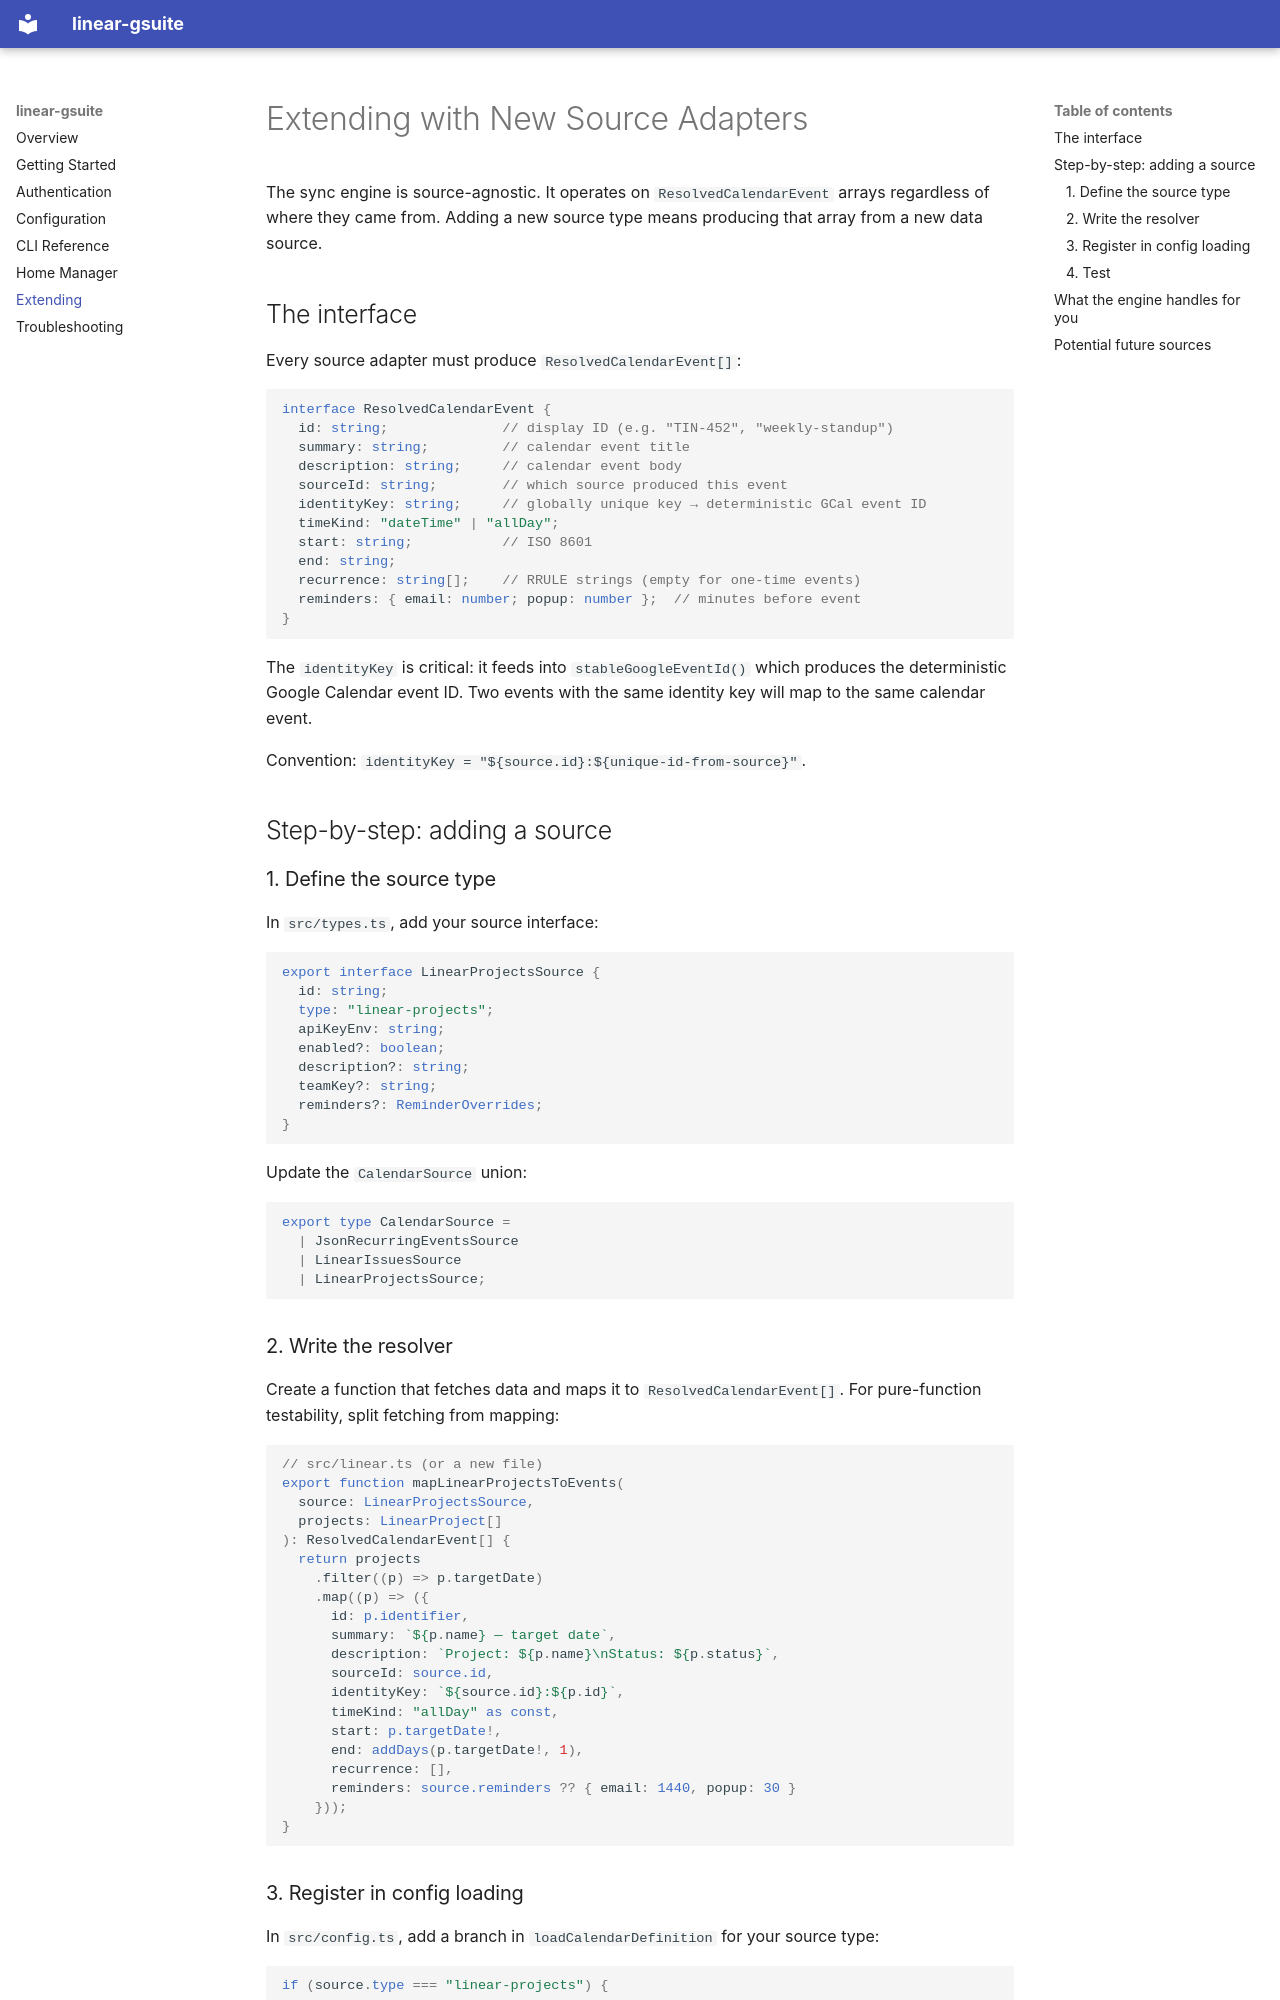

repository: tinyland-inc/linear-gsuite · page: guides/extending/index.html · generator: mkdocs

# Extending with New Source Adapters

The sync engine is source-agnostic. It operates on `ResolvedCalendarEvent`
arrays regardless of where they came from. Adding a new source type means
producing that array from a new data source.

## The interface

Every source adapter must produce `ResolvedCalendarEvent[]`:

```typescript
interface ResolvedCalendarEvent {
  id: string;              // display ID (e.g. "TIN-452", "weekly-standup")
  summary: string;         // calendar event title
  description: string;     // calendar event body
  sourceId: string;        // which source produced this event
  identityKey: string;     // globally unique key → deterministic GCal event ID
  timeKind: "dateTime" | "allDay";
  start: string;           // ISO 8601
  end: string;
  recurrence: string[];    // RRULE strings (empty for one-time events)
  reminders: { email: number; popup: number };  // minutes before event
}
```

The `identityKey` is critical: it feeds into `stableGoogleEventId()` which
produces the deterministic Google Calendar event ID. Two events with the
same identity key will map to the same calendar event.

Convention: `identityKey = "${source.id}:${unique-id-from-source}"`.

## Step-by-step: adding a source

### 1. Define the source type

In `src/types.ts`, add your source interface:

```typescript
export interface LinearProjectsSource {
  id: string;
  type: "linear-projects";
  apiKeyEnv: string;
  enabled?: boolean;
  description?: string;
  teamKey?: string;
  reminders?: ReminderOverrides;
}
```

Update the `CalendarSource` union:

```typescript
export type CalendarSource =
  | JsonRecurringEventsSource
  | LinearIssuesSource
  | LinearProjectsSource;
```

### 2. Write the resolver

Create a function that fetches data and maps it to `ResolvedCalendarEvent[]`.
For pure-function testability, split fetching from mapping:

```typescript
// src/linear.ts (or a new file)
export function mapLinearProjectsToEvents(
  source: LinearProjectsSource,
  projects: LinearProject[]
): ResolvedCalendarEvent[] {
  return projects
    .filter((p) => p.targetDate)
    .map((p) => ({
      id: p.identifier,
      summary: `${p.name} — target date`,
      description: `Project: ${p.name}\nStatus: ${p.status}`,
      sourceId: source.id,
      identityKey: `${source.id}:${p.id}`,
      timeKind: "allDay" as const,
      start: p.targetDate!,
      end: addDays(p.targetDate!, 1),
      recurrence: [],
      reminders: source.reminders ?? { email: 1440, popup: 30 }
    }));
}
```
